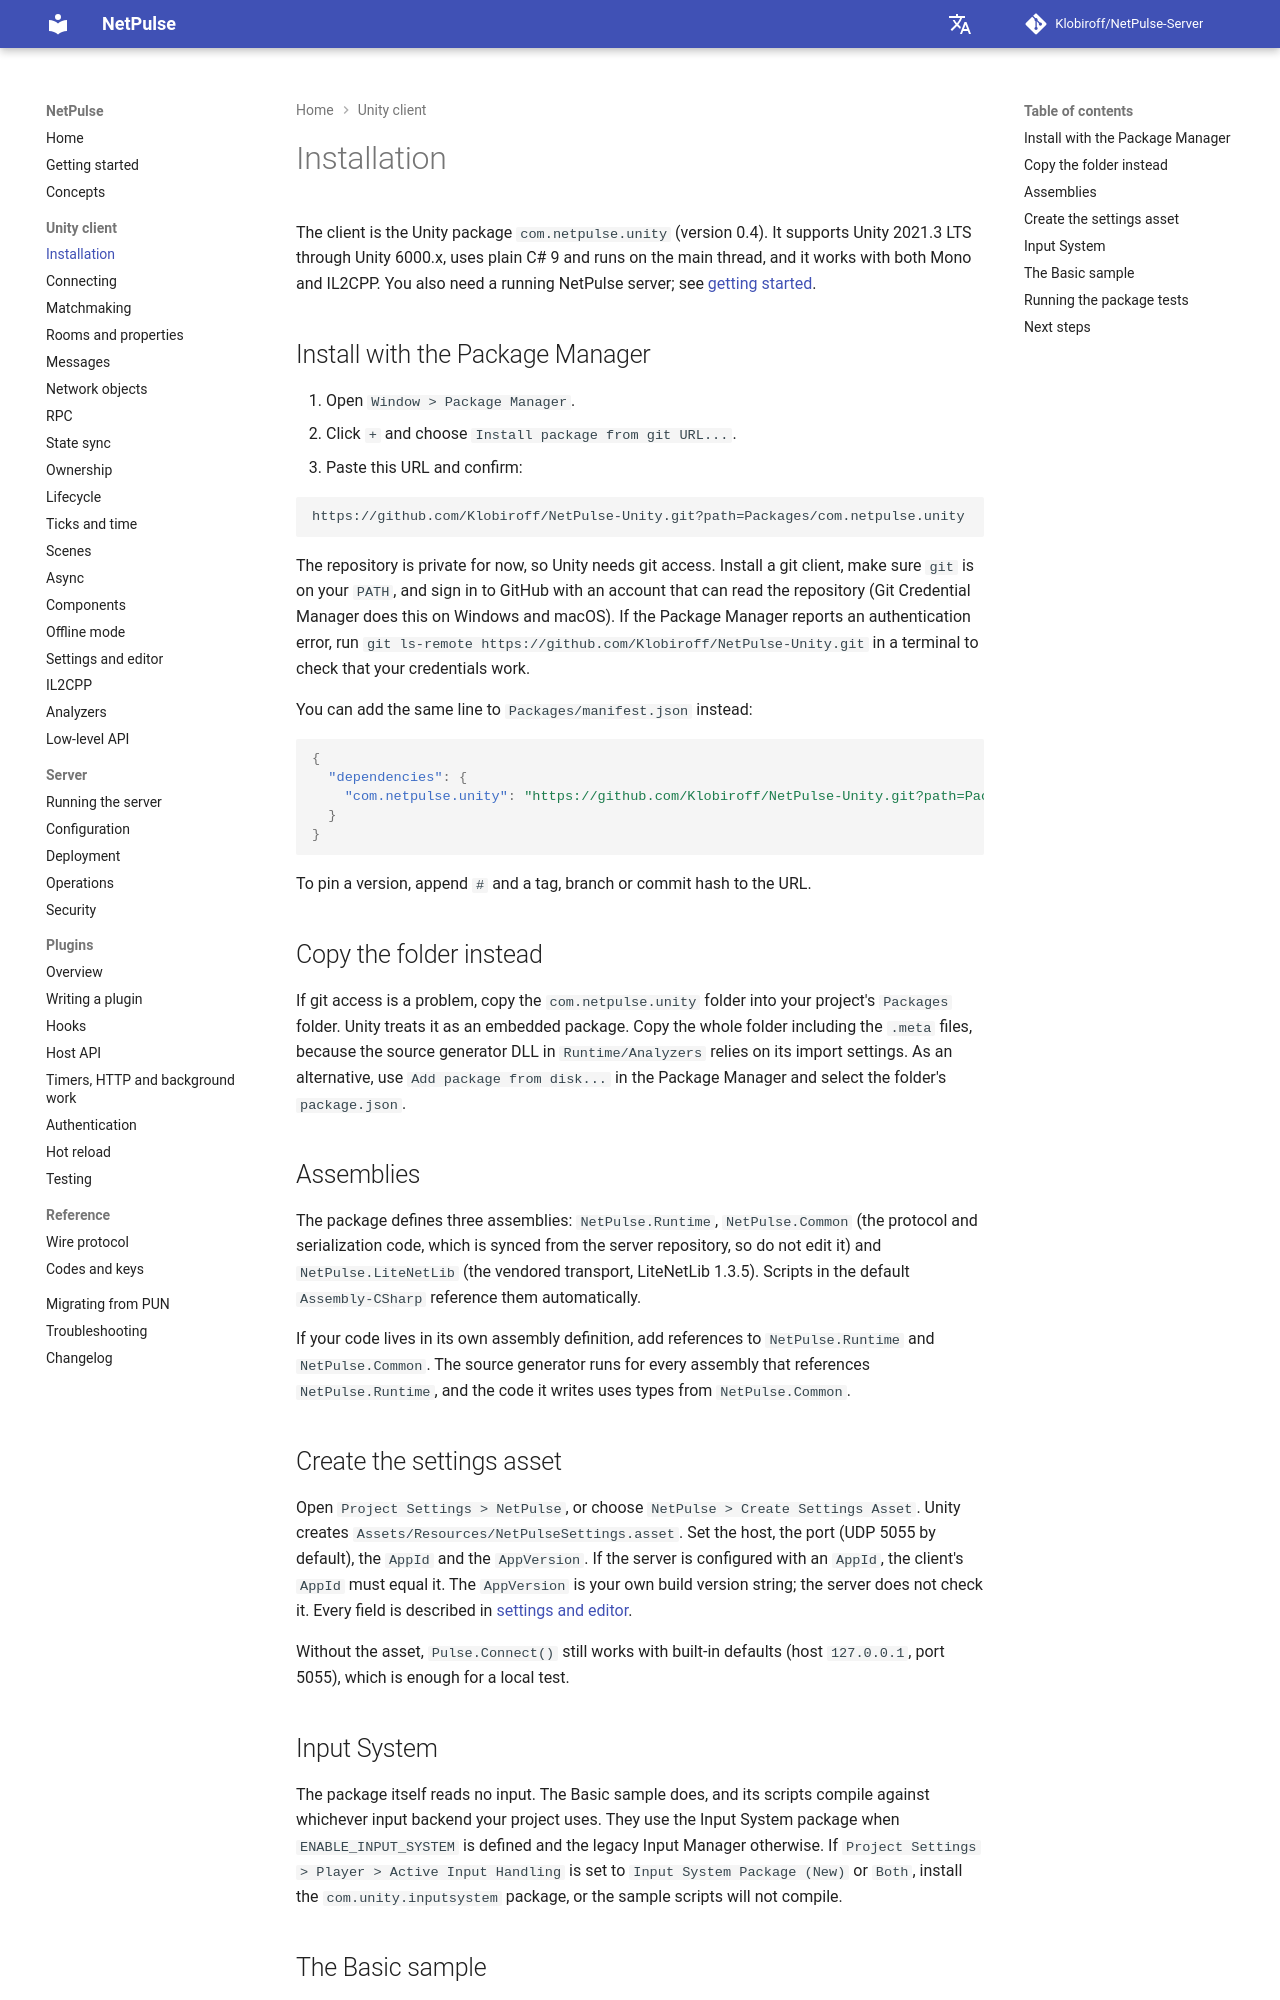

repository: Klobiroff/NetPulse-Server · page: unity/installation/index.html · generator: mkdocs

# Installation

The client is the Unity package `com.netpulse.unity` (version 0.4). It supports Unity 2021.3 LTS through Unity 6000.x, uses plain C# 9 and runs on the main thread, and it works with both Mono and IL2CPP. You also need a running NetPulse server; see [getting started](../getting-started.md).

## Install with the Package Manager

1. Open `Window > Package Manager`.
2. Click `+` and choose `Install package from git URL...`.
3. Paste this URL and confirm:

```text
https://github.com/Klobiroff/NetPulse-Unity.git?path=Packages/com.netpulse.unity
```

The repository is private for now, so Unity needs git access. Install a git client, make sure `git` is on your `PATH`, and sign in to GitHub with an account that can read the repository (Git Credential Manager does this on Windows and macOS). If the Package Manager reports an authentication error, run `git ls-remote https://github.com/Klobiroff/NetPulse-Unity.git` in a terminal to check that your credentials work.

You can add the same line to `Packages/manifest.json` instead:

```json
{
  "dependencies": {
    "com.netpulse.unity": "https://github.com/Klobiroff/NetPulse-Unity.git?path=Packages/com.netpulse.unity"
  }
}
```

To pin a version, append `#` and a tag, branch or commit hash to the URL.

## Copy the folder instead

If git access is a problem, copy the `com.netpulse.unity` folder into your project's `Packages` folder. Unity treats it as an embedded package. Copy the whole folder including the `.meta` files, because the source generator DLL in `Runtime/Analyzers` relies on its import settings. As an alternative, use `Add package from disk...` in the Package Manager and select the folder's `package.json`.

## Assemblies

The package defines three assemblies: `NetPulse.Runtime`, `NetPulse.Common` (the protocol and serialization code, which is synced from the server repository, so do not edit it) and `NetPulse.LiteNetLib` (the vendored transport, LiteNetLib 1.3.5). Scripts in the default `Assembly-CSharp` reference them automatically.

If your code lives in its own assembly definition, add references to `NetPulse.Runtime` and `NetPulse.Common`. The source generator runs for every assembly that references `NetPulse.Runtime`, and the code it writes uses types from `NetPulse.Common`.

## Create the settings asset

Open `Project Settings > NetPulse`, or choose `NetPulse > Create Settings Asset`. Unity creates `Assets/Resources/NetPulseSettings.asset`. Set the host, the port (UDP 5055 by default), the `AppId` and the `AppVersion`. If the server is configured with an `AppId`, the client's `AppId` must equal it. The `AppVersion` is your own build version string; the server does not check it. Every field is described in [settings and editor](settings-and-editor.md).

Without the asset, `Pulse.Connect()` still works with built-in defaults (host `127.0.0.1`, port 5055), which is enough for a local test.

## Input System

The package itself reads no input. The Basic sample does, and its scripts compile against whichever input backend your project uses. They use the Input System package when `ENABLE_INPUT_SYSTEM` is defined and the legacy Input Manager otherwise. If `Project Settings > Player > Active Input Handling` is set to `Input System Package (New)` or `Both`, install the `com.unity.inputsystem` package, or the sample scripts will not compile.
